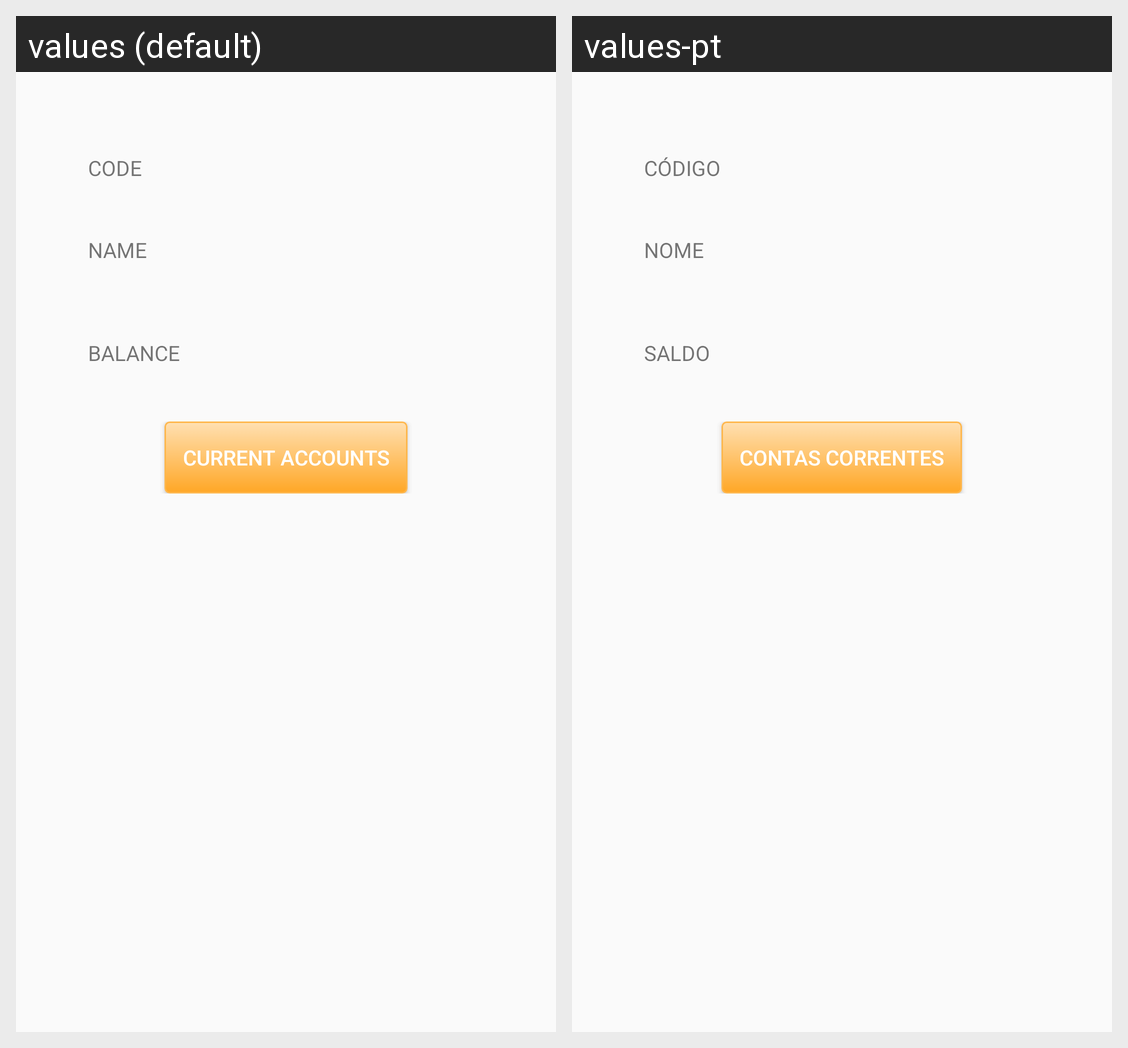

The Android screen above is rendered under two locales of the same app. Produce the string resources it draws, with the default and per-locale values.
Android screen res/layout/activity_client_detail.xml rendered under 2 locales, left to right: values (default), values-pt. Device: Nexus 5 (rendered at 1080×1920; each locale shown at half size, 540×960, under a caption strip naming it); theme Theme.Inforgest.
Strings drawn on this screen, with the default value and each locale's value (text and hints the layout hard-codes, and strings that could not be matched under every locale, appear in the picture but are not listed):

action_code
  values: Code
  values-pt: Código

action_name
  values: Name
  values-pt: Nome

text_balance
  values: Balance
  values-pt: Saldo

btnCurrentAccounts
  values: Current Accounts
  values-pt: Contas correntes
